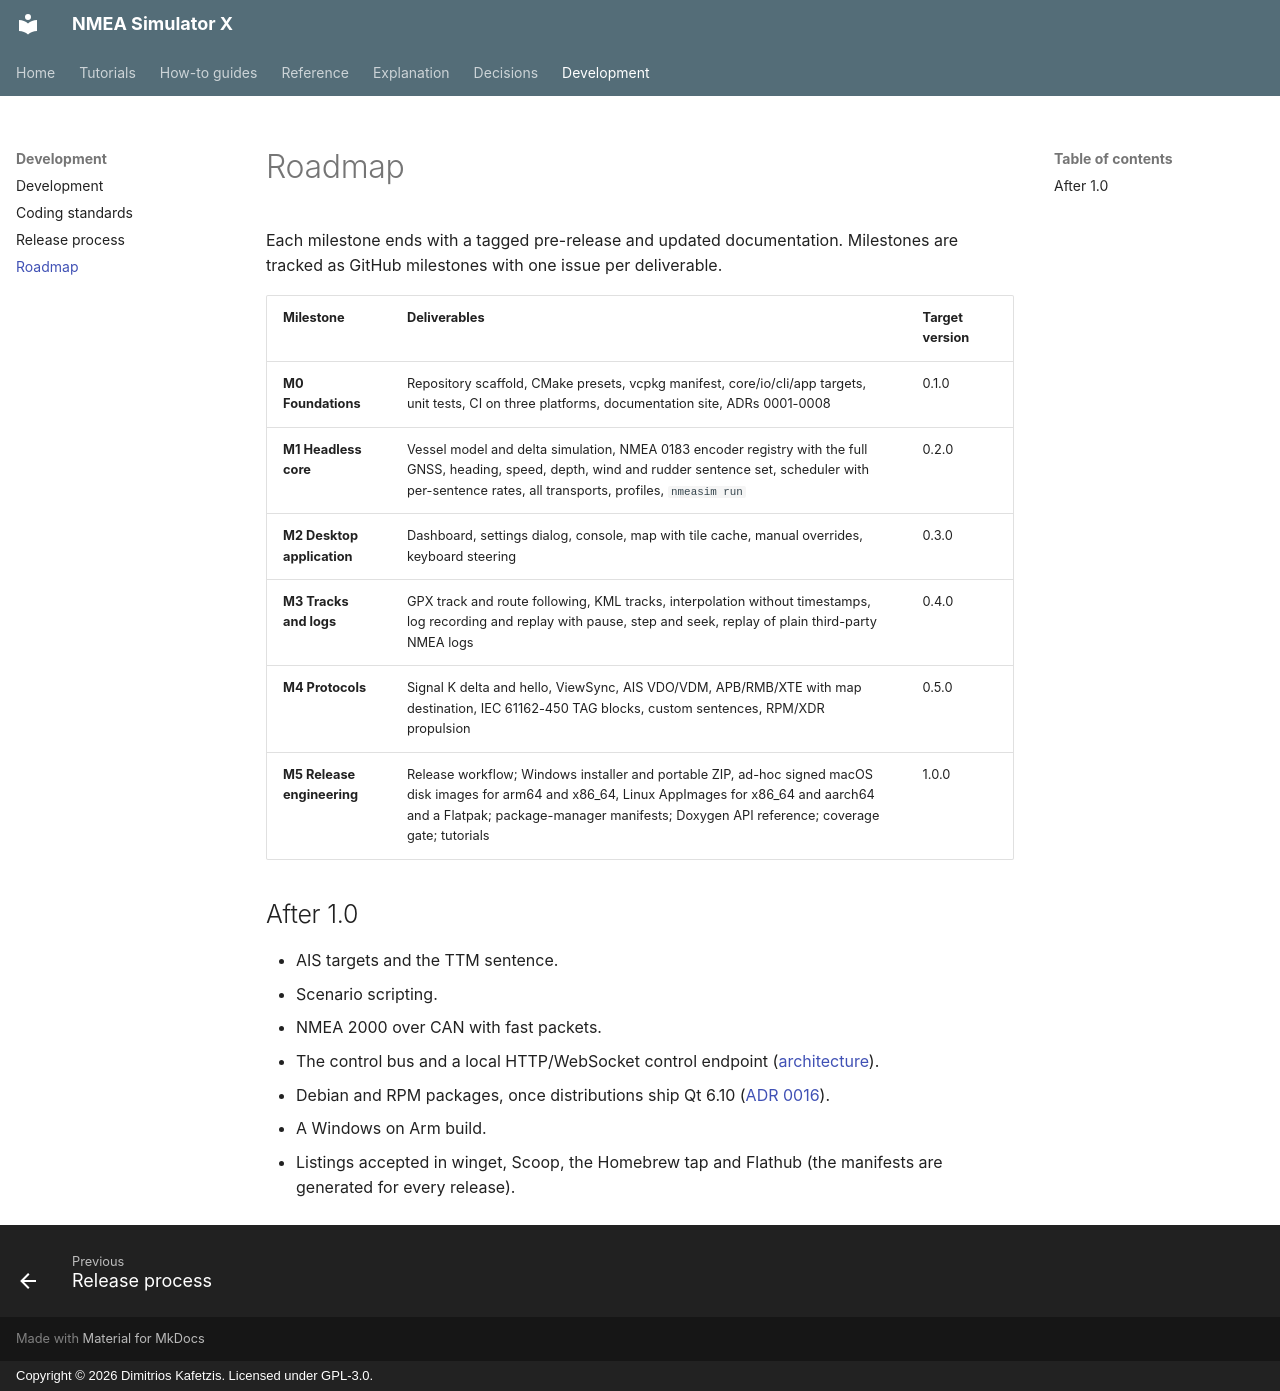

repository: Dimitrios-Kafetzis/NMEA_Simulator_X · page: development/roadmap/index.html · generator: mkdocs · copyright: Copyright © 2026 Dimitrios Kafetzis. Licensed under GPL-3.0.

# Roadmap

Each milestone ends with a tagged pre-release and updated documentation. Milestones are
tracked as GitHub milestones with one issue per deliverable.

| Milestone | Deliverables | Target version |
| --- | --- | --- |
| **M0 Foundations** | Repository scaffold, CMake presets, vcpkg manifest, core/io/cli/app targets, unit tests, CI on three platforms, documentation site, ADRs 0001-0008 | 0.1.0 |
| **M1 Headless core** | Vessel model and delta simulation, NMEA 0183 encoder registry with the full GNSS, heading, speed, depth, wind and rudder sentence set, scheduler with per-sentence rates, all transports, profiles, `nmeasim run` | 0.2.0 |
| **M2 Desktop application** | Dashboard, settings dialog, console, map with tile cache, manual overrides, keyboard steering | 0.3.0 |
| **M3 Tracks and logs** | GPX track and route following, KML tracks, interpolation without timestamps, log recording and replay with pause, step and seek, replay of plain third-party NMEA logs | 0.4.0 |
| **M4 Protocols** | Signal K delta and hello, ViewSync, AIS VDO/VDM, APB/RMB/XTE with map destination, IEC 61162-450 TAG blocks, custom sentences, RPM/XDR propulsion | 0.5.0 |
| **M5 Release engineering** | Release workflow; Windows installer and portable ZIP, ad-hoc signed macOS disk images for arm64 and x86_64, Linux AppImages for x86_64 and aarch64 and a Flatpak; package-manager manifests; Doxygen API reference; coverage gate; tutorials | 1.0.0 |

## After 1.0

- AIS targets and the TTM sentence.
- Scenario scripting.
- NMEA 2000 over CAN with fast packets.
- The control bus and a local HTTP/WebSocket control endpoint
  ([architecture](../explanation/architecture.md#control-bus-planned)).
- Debian and RPM packages, once distributions ship Qt 6.10
  ([ADR 0016](../adr/0016-linux-packages.md)).
- A Windows on Arm build.
- Listings accepted in winget, Scoop, the Homebrew tap and Flathub (the manifests are
  generated for every release).
